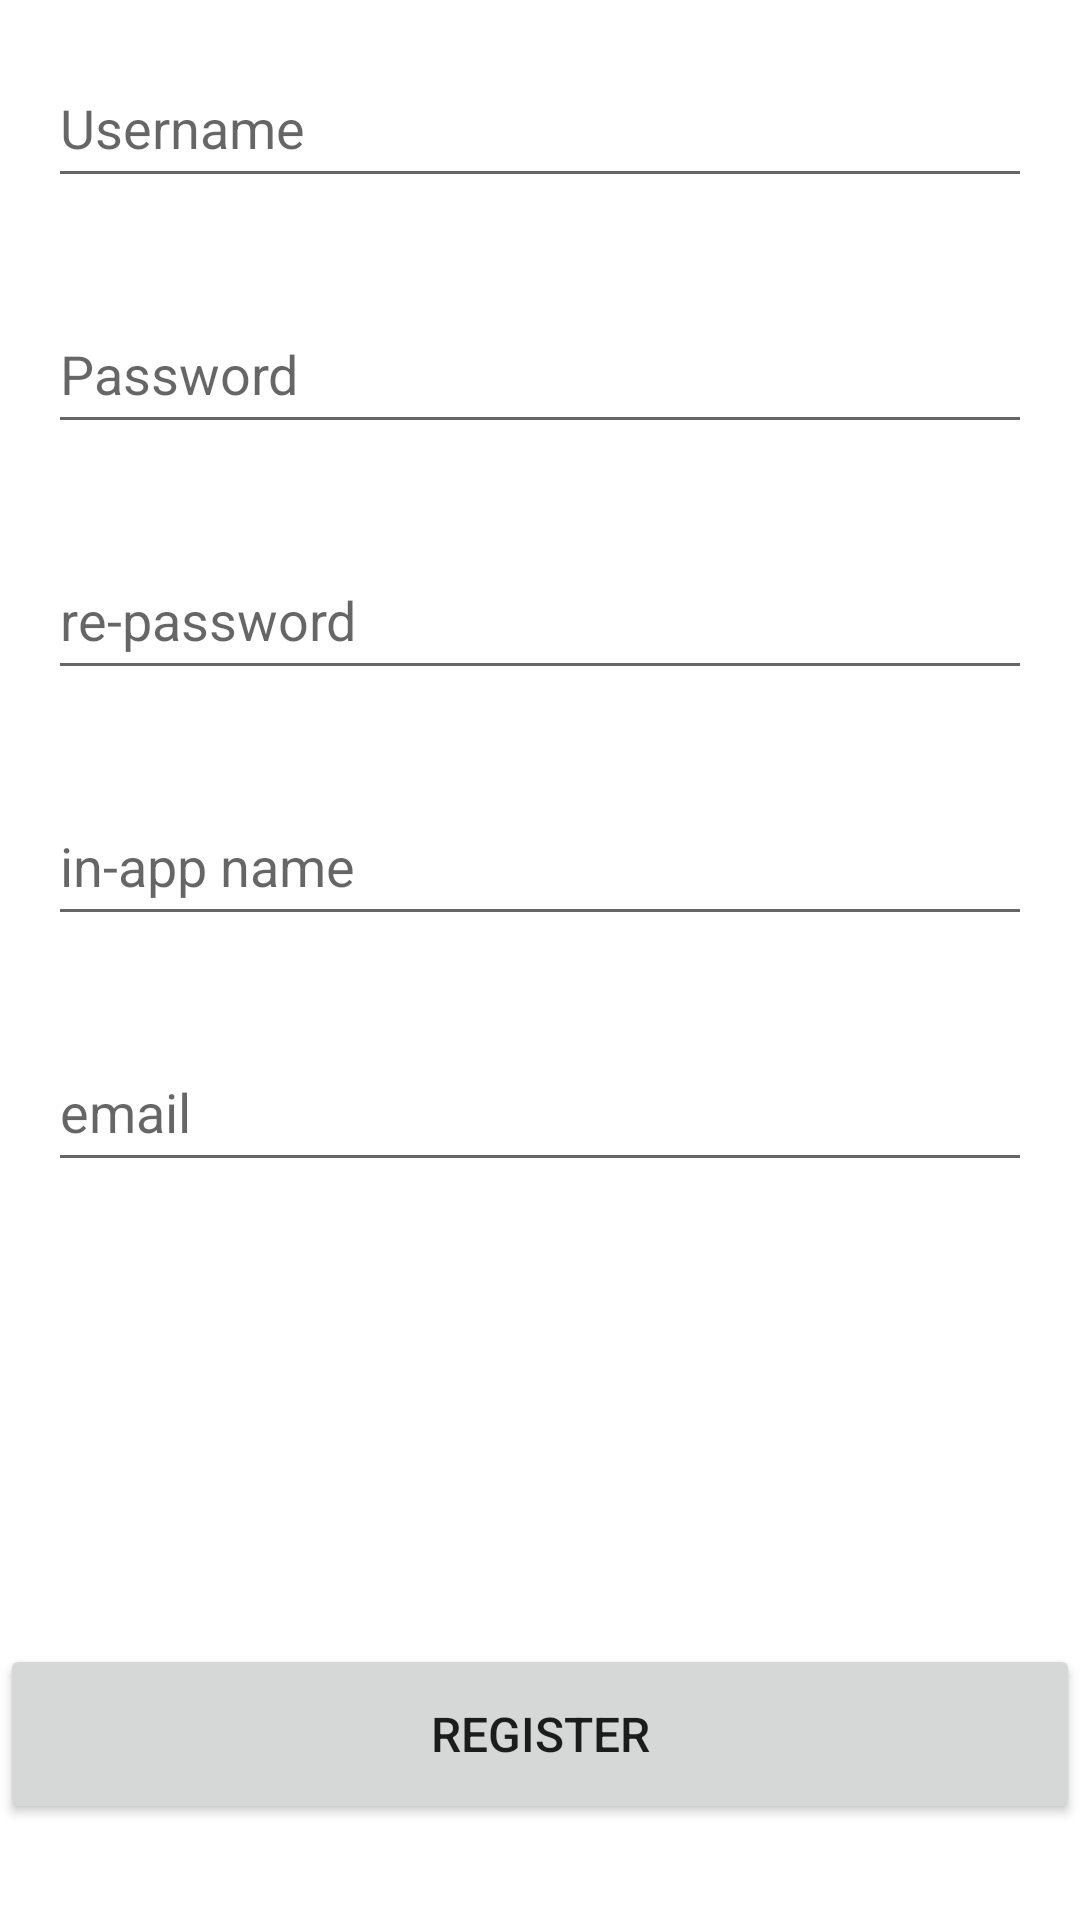

Here is an Android app screen rendered from its layout file. Give the layout XML and the strings, colors and styles it references.
<!-- AndroidManifest.xml: application theme Theme.FunMovie -->
<!-- res/layout/activity_register.xml -->
<?xml version="1.0" encoding="utf-8"?>
<androidx.constraintlayout.widget.ConstraintLayout xmlns:android="http://schemas.android.com/apk/res/android"
    xmlns:app="http://schemas.android.com/apk/res-auto"
    xmlns:tools="http://schemas.android.com/tools"
    android:layout_width="match_parent"
    android:layout_height="match_parent"
    tools:context=".view.RegisterActivity">

    <androidx.appcompat.widget.AppCompatEditText
        android:id="@+id/usernameEditText"
        android:layout_width="match_parent"
        android:layout_height="50dp"
        android:layout_marginStart="16dp"
        android:layout_marginTop="16dp"
        android:layout_marginEnd="16dp"
        android:hint="Username"
        app:layout_constraintEnd_toEndOf="parent"
        app:layout_constraintStart_toStartOf="parent"
        app:layout_constraintTop_toTopOf="parent"/>

    <androidx.appcompat.widget.AppCompatEditText
        android:id="@+id/passwordEditText"
        android:layout_width="match_parent"
        android:layout_height="50dp"
        android:layout_marginStart="16dp"
        android:layout_marginTop="32dp"
        android:layout_marginEnd="16dp"
        android:hint="Password"
        app:layout_constraintEnd_toEndOf="parent"
        app:layout_constraintStart_toStartOf="parent"
        app:layout_constraintTop_toBottomOf="@+id/usernameEditText"/>

    <androidx.appcompat.widget.AppCompatEditText
        android:id="@+id/rePasswordEditText"
        android:layout_width="match_parent"
        android:layout_height="50dp"
        android:layout_marginStart="16dp"
        android:layout_marginTop="32dp"
        android:layout_marginEnd="16dp"
        android:hint="re-password"
        app:layout_constraintEnd_toEndOf="parent"
        app:layout_constraintStart_toStartOf="parent"
        app:layout_constraintTop_toBottomOf="@+id/passwordEditText"/>

    <androidx.appcompat.widget.AppCompatEditText
        android:id="@+id/inAppEditText"
        android:layout_width="match_parent"
        android:layout_height="50dp"
        android:layout_marginStart="16dp"
        android:layout_marginTop="32dp"
        android:layout_marginEnd="16dp"
        android:hint="in-app name"
        app:layout_constraintEnd_toEndOf="parent"
        app:layout_constraintStart_toStartOf="parent"
        app:layout_constraintTop_toBottomOf="@+id/rePasswordEditText"/>

    <androidx.appcompat.widget.AppCompatEditText
        android:id="@+id/emailEditText"
        android:layout_width="match_parent"
        android:layout_height="50dp"
        android:layout_marginStart="16dp"
        android:layout_marginTop="32dp"
        android:layout_marginEnd="16dp"
        android:hint="email"
        app:layout_constraintEnd_toEndOf="parent"
        app:layout_constraintStart_toStartOf="parent"
        app:layout_constraintTop_toBottomOf="@+id/inAppEditText"/>

    <androidx.appcompat.widget.AppCompatButton
        android:id="@+id/registerButton"
        android:layout_width="match_parent"
        android:layout_height="60dp"
        android:layout_marginBottom="32dp"
        android:text="REGISTER"
        android:textSize="16sp"
        app:layout_constraintBottom_toBottomOf="parent" />
</androidx.constraintlayout.widget.ConstraintLayout>
<!-- resources referenced by this layout -->
<resources>
  <style name="Theme.FunMovie" parent="Theme.MaterialComponents.DayNight.DarkActionBar">
          
          <item name="colorPrimary">@color/purple_500</item>
          <item name="colorPrimaryDark">@color/purple_700</item>
          <item name="colorOnPrimary">@color/white</item>
          
          <item name="colorSecondary">@color/teal_200</item>
          <item name="colorSecondaryVariant">@color/teal_700</item>
          <item name="colorOnSecondary">@color/black</item>
          
          <item name="android:statusBarColor" tools:targetApi="l">?attr/colorPrimaryVariant</item>
          
      </style>
  <!-- not gathered from this repository: default colours our renderer supplied (Android Studio template values) -->
  <color name="purple_500">#FF6200EE</color>
  <color name="purple_700">#FF3700B3</color>
  <color name="teal_200">#FF03DAC5</color>
  <color name="teal_700">#FF018786</color>
  <color name="black">#FF000000</color>
  <color name="white">#FFFFFFFF</color>
</resources>
